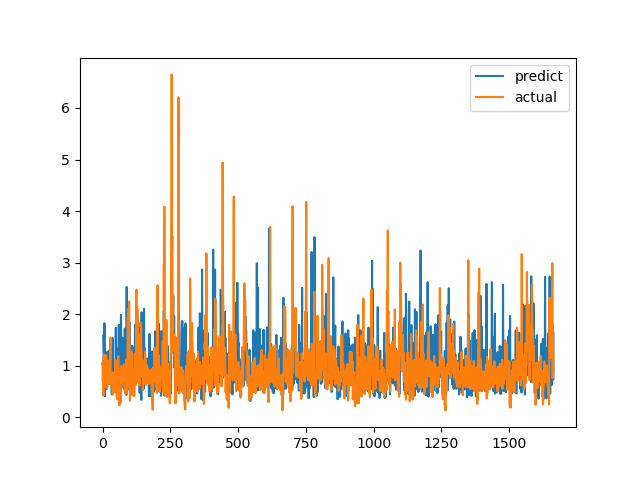

The table this chart was drawn from, first rows:
predict, actual
1.035, 0.7094
1.068, 1.015
0.7012, 1.116
0.7147, 0.4183
1.596, 1.002
1.4, 1.219
1.11, 1.143
1.823, 0.6528
0.9198, 0.6747
0.4076, 0.601
0.7865, 0.6695
0.8307, 0.6538
0.6685, 0.7814
0.7979, 1.206
0.7181, 0.8469
0.5487, 0.8286
0.7397, 0.6482
1.263, 0.5624
1.056, 0.7183
1.042, 1.1
1.101, 0.9542
1.074, 0.729
1.283, 0.6694
1.098, 0.8631
0.8875, 0.6465
0.6601, 0.8223
0.688, 0.9236
1.31, 0.8301
1.363, 1.067
0.8886, 1.546
0.6597, 0.6827
1.196, 0.6386
0.9072, 0.6464
1.046, 0.6881
0.4429, 0.7274
0.8159, 0.65
0.9067, 0.8694
0.8744, 0.4409
1.535, 0.4519
0.5572, 0.7575
0.4744, 0.4952
0.9695, 0.6851
1.006, 0.7244
0.732, 0.8654
0.6563, 0.74
0.677, 0.8071
0.8351, 0.8204
1.088, 1.114
0.7215, 1.109
1.734, 0.4751
0.6739, 1.039
0.967, 0.9458
0.8226, 0.7878
0.6062, 0.3505
0.5351, 0.9368
1.087, 0.9868
0.883, 0.647
0.347, 1.03
1.334, 1.187
1.096, 0.9329
... 1,604 more rows
